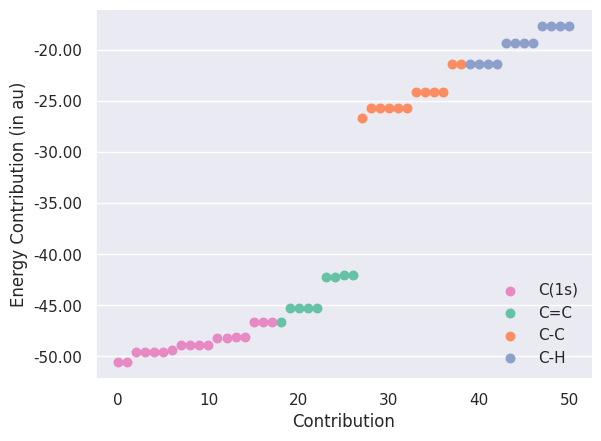

Here is the Python script that generated this plot:
#!/usr/bin/env python

import copy
import numpy as np
import matplotlib
matplotlib.use('Agg')
import matplotlib.pyplot as plt
from matplotlib.ticker import MaxNLocator, FormatStrFormatter
from matplotlib.legend_handler import HandlerLineCollection, HandlerTuple
import seaborn as sns

hf_ibo = np.sort(np.array([
# chem_sci_8_2741_2017: 631g (ibo)
-48.875,
-48.179,
-25.721,
-21.338,
-49.601,
-25.669,
-24.078,
-49.601,
-48.136,
-24.078,
-48.875,
-25.721,
-21.338,
-50.605,
-26.683,
-49.338,
-50.605,
-25.721,
-48.875,
-48.179,
-21.338,
-49.601,
-25.669,
-24.078,
-49.601,
-48.136,
-24.078,
-48.875,
-21.338,
-46.660,
-42.268,
-19.349,
-45.307,
-21.426,
-17.702,
-45.307,
-42.061,
-17.702,
-46.660,
-19.349,
-46.660,
-42.268,
-19.349,
-45.307,
-21.426,
-17.702,
-45.307,
-42.061,
-17.702,
-46.660,
-19.349
# chem_sci_8_2741_2017: 631g (ibo)
#-48.875,
#-48.146,
#-25.722,
#-21.330,
#-49.601,
#-25.679,
#-24.080,
#-49.601,
#-48.158,
#-24.079,
#-48.875,
#-25.722,
#-21.330,
#-50.605,
#-50.463,
#-25.722,
#-50.605,
#-25.722,
#-48.875,
#-48.146,
#-21.330,
#-49.601,
#-25.679,
#-24.080,
#-49.601,
#-48.158,
#-24.080,
#-48.875,
#-21.330,
#-46.660,
#-42.138,
#-19.340,
#-45.307,
#-21.433,
#-17.692,
#-45.307,
#-42.154,
#-17.692,
#-46.660,
#-19.340,
#-46.660,
#-42.137,
#-19.340,
#-45.307,
#-21.433,
#-17.692,
#-45.307,
#-42.154,
#-17.692,
#-46.660,
#-19.340
]))

n_rings = 4

n_core = 6
n_c_c_double = 3
n_c_c_single = 3
n_c_h = 6
if n_rings > 1:
    n_core += (n_rings-1) * 4
    n_c_c_double += (n_rings-1) * 2
    n_c_c_single += (n_rings-1) * 3
    n_c_h += (n_rings-1) * 2

sns.set(style='darkgrid', font='DejaVu Sans')

fig, ax = plt.subplots()

palette = sns.color_palette('Set2')

hf_ibo_core = ax.scatter(np.arange(n_core), \
                         hf_ibo[:n_core], \
                         s=150, marker='.', color=palette[3], label='C(1s)')
hf_ibo_c_c_double = ax.scatter(np.arange(n_core, \
                                         (n_core + n_c_c_double)), \
                               hf_ibo[n_core:(n_core + n_c_c_double)], \
                               s=150, marker='.', color=palette[0], label='C=C')
hf_ibo_c_c_single = ax.scatter(np.arange((n_core + n_c_c_double), \
                                         (n_core + n_c_c_double + n_c_c_single)), \
                               hf_ibo[(n_core + n_c_c_double):(n_core + n_c_c_double + n_c_c_single)], \
                               s=150, marker='.', color=palette[1], label='C-C')
hf_ibo_c_h = ax.scatter(np.arange((n_core + n_c_c_double + n_c_c_single), \
                                  (n_core + n_c_c_double + n_c_c_single + n_c_h)), \
                        hf_ibo[(n_core + n_c_c_double + n_c_c_single):(n_core + n_c_c_double + n_c_c_single + n_c_h)], \
                        s=150, marker='.', color=palette[2], label='C-H')

ax.xaxis.grid(False)
ax.yaxis.set_major_formatter(FormatStrFormatter('%.2f'))
ax.xaxis.set_major_formatter(FormatStrFormatter('%d'))
ax.set_xlabel('Contribution')
ax.set_ylabel('Energy Contribution (in au)')
#ax.set_ylim([-49.0, -44.0])
ax.legend(loc='lower right', frameon=False)

sns.despine()
plt.savefig('c18h12_hf.pdf', bbox_inches = 'tight', dpi=1000)

